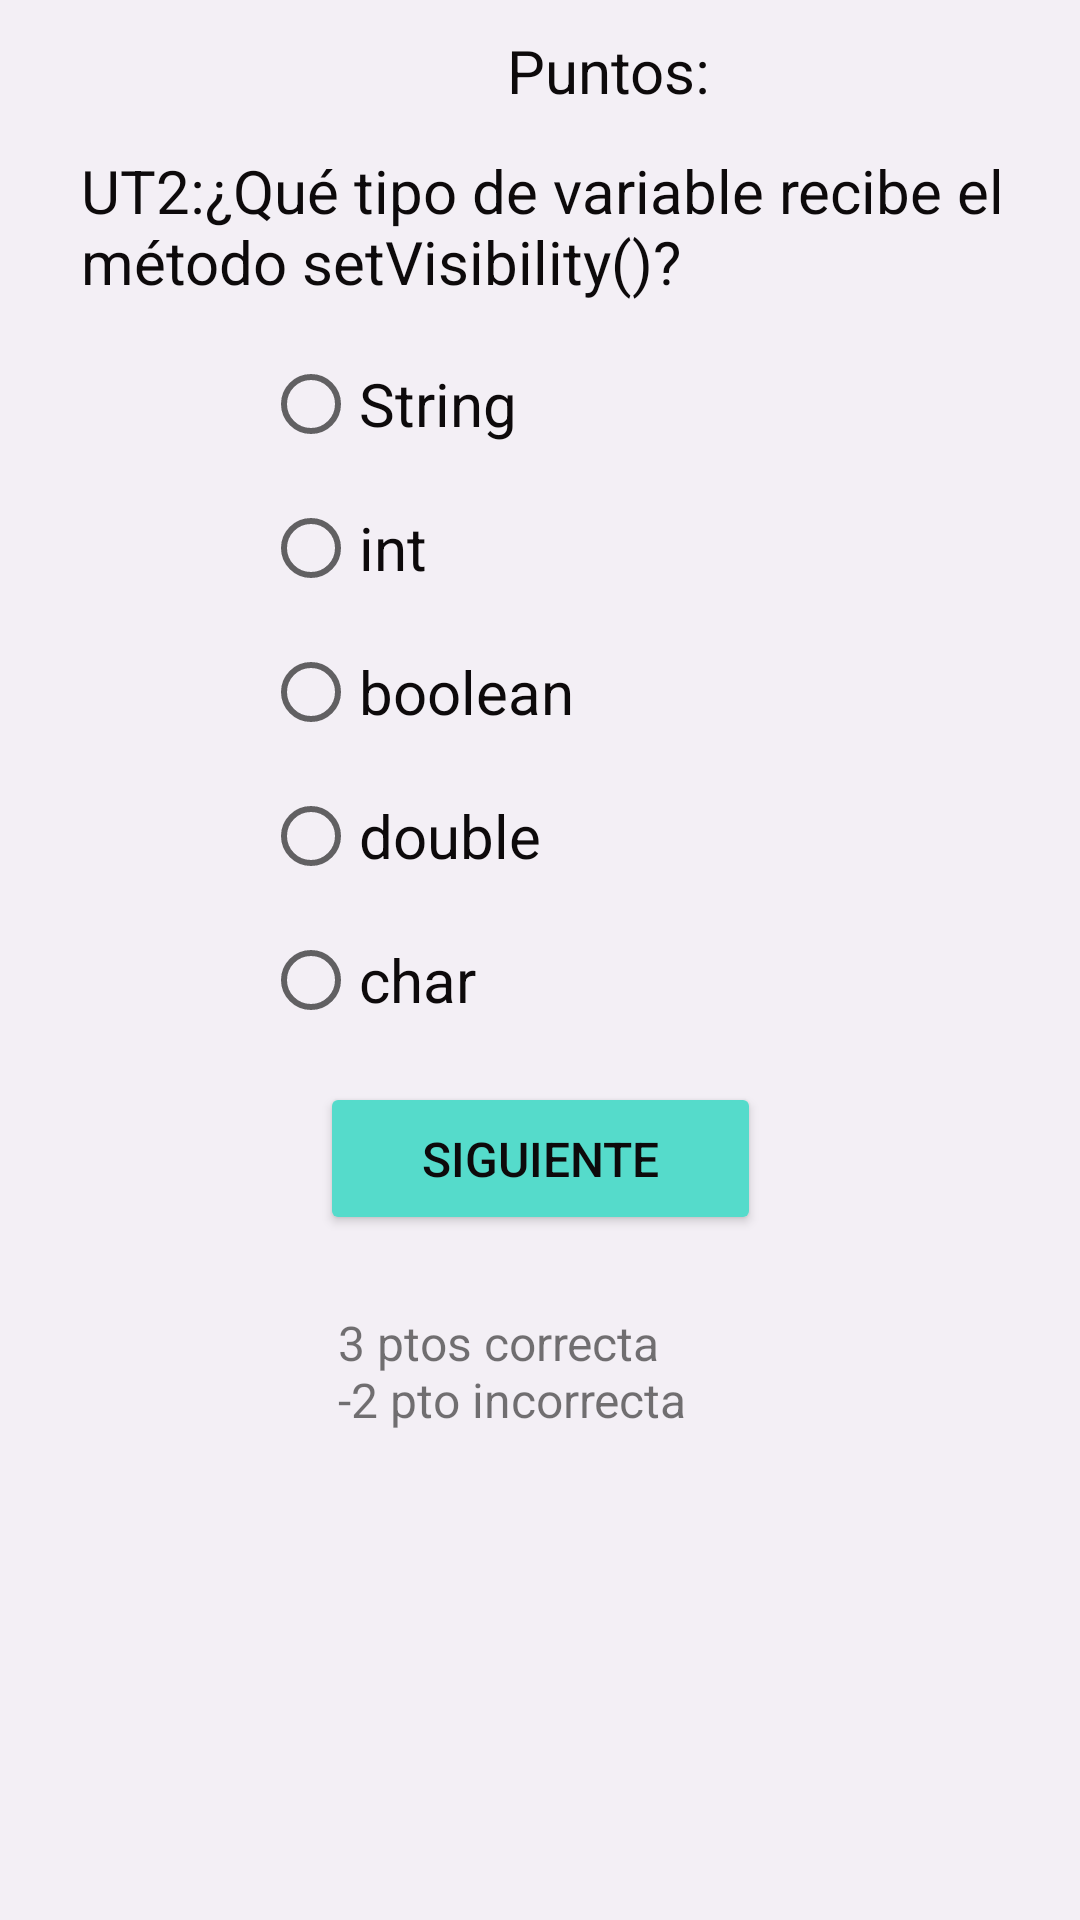

Write the Android layout XML for this screen, with the resource values it uses.
<!-- AndroidManifest.xml: application theme Theme.PracticaTest -->
<!-- res/layout/unidad2.xml -->
<?xml version="1.0" encoding="utf-8"?>
<androidx.constraintlayout.widget.ConstraintLayout xmlns:android="http://schemas.android.com/apk/res/android"
    xmlns:app="http://schemas.android.com/apk/res-auto"
    xmlns:tools="http://schemas.android.com/tools"
    android:layout_width="match_parent"
    android:layout_height="match_parent"
    android:background="#F3EFF5"
    tools:context=".Unidad2">

    <TextView
        android:id="@+id/lblPuntos2"
        android:layout_width="109dp"
        android:layout_height="29dp"
        android:layout_marginTop="10dp"
        android:layout_marginEnd="8dp"
        android:text="@string/puntos"
        android:textColor="#0D0A0B"
        android:textSize="20sp"
        app:layout_constraintEnd_toStartOf="@+id/txtPuntosCantidad2"
        app:layout_constraintTop_toTopOf="parent" />

    <TextView
        android:id="@+id/txtPuntosCantidad2"
        android:layout_width="50dp"
        android:layout_height="28dp"
        android:layout_marginTop="10dp"
        android:layout_marginEnd="24dp"
        android:textColor="#0D0A0B"
        android:textSize="20sp"
        app:layout_constraintEnd_toEndOf="parent"
        app:layout_constraintTop_toTopOf="parent" />

    <Button
        android:id="@+id/btnSiguiente2"
        android:layout_width="147dp"
        android:layout_height="51dp"
        android:layout_marginStart="132dp"
        android:layout_marginTop="10dp"
        android:layout_marginEnd="132dp"
        android:backgroundTint="#55DBCB"
        android:onClick="siguiente2"
        android:text="@string/siguiente"
        android:textColor="#0D0A0B"
        android:textSize="16sp"
        app:layout_constraintEnd_toEndOf="parent"
        app:layout_constraintStart_toStartOf="parent"
        app:layout_constraintTop_toBottomOf="@+id/radioGroup" />

    <TextView
        android:id="@+id/lblRubrica"
        android:layout_width="134dp"
        android:layout_height="49dp"
        android:layout_marginStart="138dp"
        android:layout_marginTop="25dp"
        android:layout_marginEnd="139dp"
        android:text="@string/rubrica2"
        android:textSize="16sp"
        app:layout_constraintEnd_toEndOf="parent"
        app:layout_constraintStart_toStartOf="parent"
        app:layout_constraintTop_toBottomOf="@+id/btnSiguiente2" />

    <TextView
        android:id="@+id/lblPregunta2"
        android:layout_width="357dp"
        android:layout_height="wrap_content"
        android:layout_marginStart="27dp"
        android:layout_marginTop="50dp"
        android:layout_marginEnd="27dp"
        android:text="@string/UT2"
        android:textColor="#0D0A0B"
        android:textSize="20sp"
        app:layout_constraintEnd_toEndOf="parent"
        app:layout_constraintHorizontal_bias="0.0"
        app:layout_constraintStart_toStartOf="parent"
        app:layout_constraintTop_toTopOf="parent" />

    <RadioGroup
        android:id="@+id/radioGroup"
        android:layout_width="185dp"
        android:layout_height="wrap_content"
        android:layout_marginStart="113dp"
        android:layout_marginTop="10dp"
        android:layout_marginEnd="113dp"
        app:layout_constraintEnd_toEndOf="parent"
        app:layout_constraintStart_toStartOf="parent"
        app:layout_constraintTop_toBottomOf="@+id/lblPregunta2">

        <RadioButton
            android:id="@+id/rbString"
            android:layout_width="match_parent"
            android:layout_height="wrap_content"
            android:text="@string/tipoString"
            android:textColor="#0D0A0B"
            android:textSize="20sp" />

        <RadioButton
            android:id="@+id/rbInt"
            android:layout_width="match_parent"
            android:layout_height="wrap_content"
            android:text="@string/tipoInt"
            android:textColor="#0D0A0B"
            android:textSize="20sp" />

        <RadioButton
            android:id="@+id/rbBoolean"
            android:layout_width="match_parent"
            android:layout_height="wrap_content"
            android:text="@string/tipoBoolean"
            android:textColor="#0D0A0B"
            android:textSize="20sp" />

        <RadioButton
            android:id="@+id/rbDouble"
            android:layout_width="match_parent"
            android:layout_height="wrap_content"
            android:text="@string/tipoDouble"
            android:textColor="#0D0A0B"
            android:textSize="20sp" />

        <RadioButton
            android:id="@+id/rbChar"
            android:layout_width="match_parent"
            android:layout_height="wrap_content"
            android:text="@string/tipoChar"
            android:textColor="#0D0A0B"
            android:textSize="20sp" />
    </RadioGroup>
</androidx.constraintlayout.widget.ConstraintLayout>
<!-- resources referenced by this layout -->
<resources>
  <string name="UT2">UT2:¿Qué tipo de variable recibe el método setVisibility()?</string>
  <string name="puntos">Puntos: </string>
  <string name="rubrica2">3 ptos correcta\n-2 pto incorrecta</string>
  <string name="siguiente">SIGUIENTE</string>
  <string name="tipoBoolean">boolean</string>
  <string name="tipoChar">char</string>
  <string name="tipoDouble">double</string>
  <string name="tipoInt">int</string>
  <string name="tipoString">String</string>
  <style name="Theme.PracticaTest" parent="Theme.MaterialComponents.DayNight.DarkActionBar">
          
          <item name="colorPrimary">@color/purple_500</item>
          <item name="colorPrimaryVariant">@color/purple_700</item>
          <item name="colorOnPrimary">@color/white</item>
          
          <item name="colorSecondary">@color/teal_200</item>
          <item name="colorSecondaryVariant">@color/teal_700</item>
          <item name="colorOnSecondary">#000000</item>
          
          <item name="android:statusBarColor" tools:targetApi="l">?attr/colorPrimaryVariant</item>
          
      </style>
  <!-- not gathered from this repository: default colours our renderer supplied (Android Studio template values) -->
  <color name="purple_500">#FF6200EE</color>
  <color name="purple_700">#FF3700B3</color>
  <color name="teal_200">#FF03DAC5</color>
  <color name="teal_700">#FF018786</color>
  <color name="white">#FFFFFFFF</color>
</resources>
